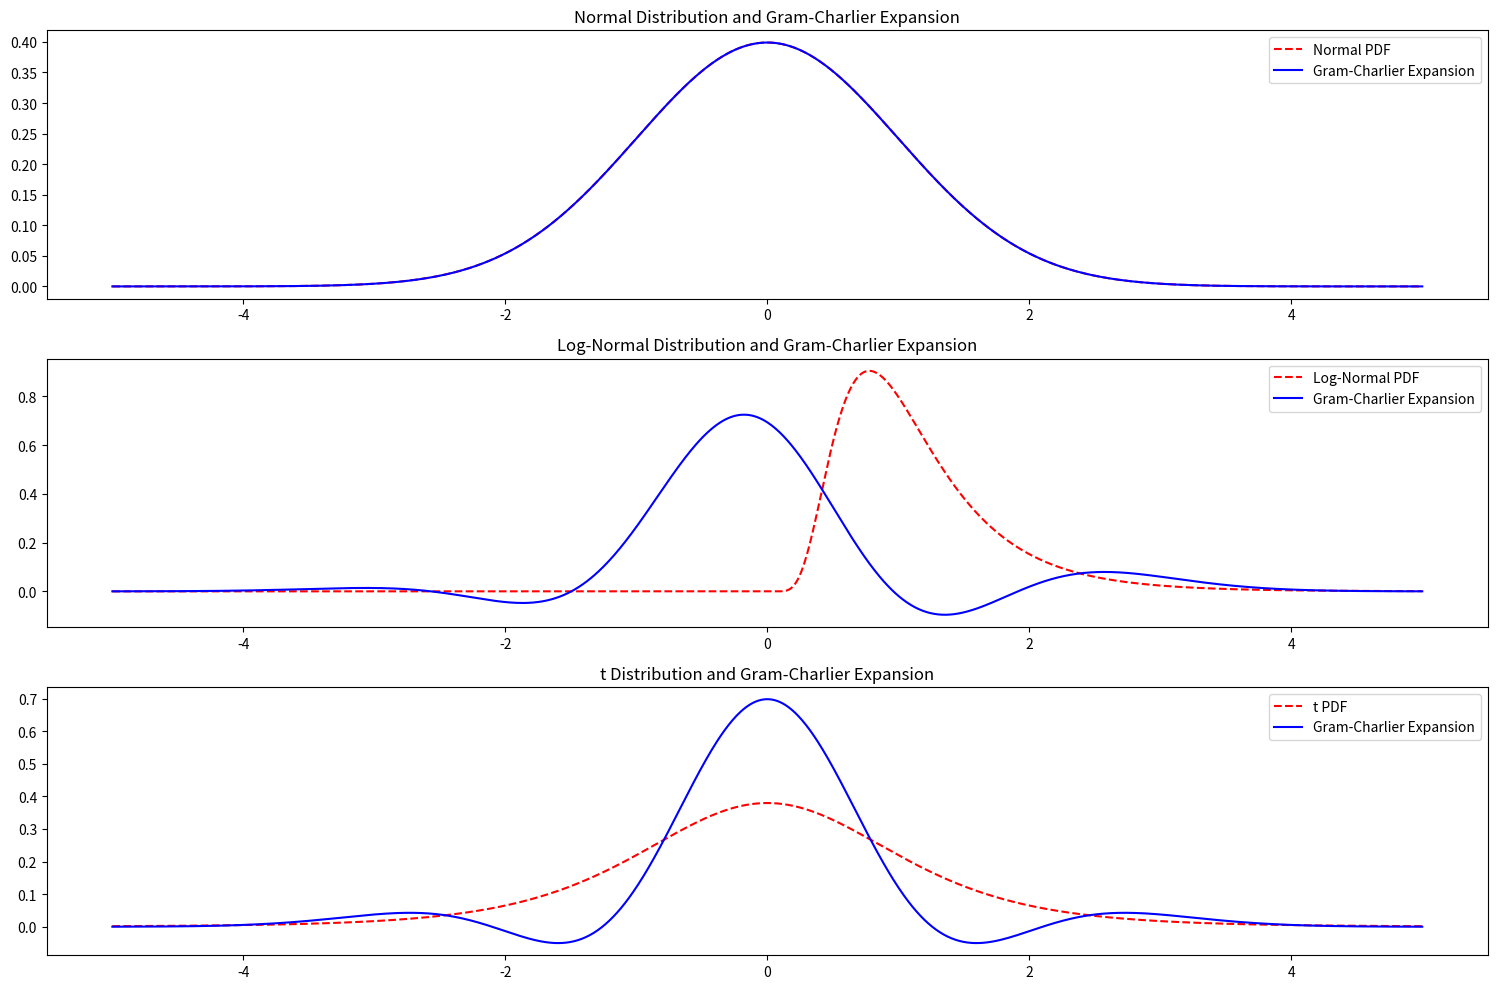

Write the Python code that produced this figure.
import numpy as np
import matplotlib.pyplot as plt
from scipy.stats import norm, lognorm, t

def hermite_polynomial(n, x):
    if n == 0:
        return 1
    elif n == 1:
        return x
    else:
        return x * hermite_polynomial(n-1, x) - (n-1) * hermite_polynomial(n-2, x)

# Function to generate Gram-Charlier expansion
def gram_charlier_expansion(x, skewness, kurtosis):
    return norm.pdf(x) * (1 + skewness/6 * hermite_polynomial(3, x) + kurtosis/24 * hermite_polynomial(4, x))

# Calculate skewness and kurtosis
normal_skew, normal_kurt = norm.stats(moments='sk')
skewed_skew, skewed_kurt = lognorm.stats(0.5, moments = 'sk')
heavy_tailed_skew, heavy_tailed_kurt = t.stats(5, moments = 'sk')

print(normal_skew, normal_kurt)
print(skewed_skew, skewed_kurt)
print(heavy_tailed_skew, heavy_tailed_kurt)

# Define x range for plotting
x = np.linspace(-5, 5, 1000)

# Apply Gram-Charlier expansion
normal_expansion = gram_charlier_expansion(x, normal_skew, normal_kurt)
skewed_expansion = gram_charlier_expansion(x, skewed_skew, skewed_kurt)
heavy_tailed_expansion = gram_charlier_expansion(x, heavy_tailed_skew, heavy_tailed_kurt)

# Plotting
plt.figure(figsize=(15, 10))

# Plot Normal distribution and its expansion
plt.subplot(3, 1, 1)
plt.plot(x, norm.pdf(x), 'r--', label='Normal PDF')
plt.plot(x, normal_expansion, 'b-', label='Gram-Charlier Expansion')
plt.title('Normal Distribution and Gram-Charlier Expansion')
plt.legend()

# Plot Skewed distribution and its expansion
plt.subplot(3, 1, 2)
plt.plot(x, lognorm.pdf(x, 0.5), 'r--', label='Log-Normal PDF')
plt.plot(x, skewed_expansion, 'b-', label='Gram-Charlier Expansion')
plt.title('Log-Normal Distribution and Gram-Charlier Expansion')
plt.legend()

# Plot Heavy-tailed distribution and its expansion
plt.subplot(3, 1, 3)
plt.plot(x, t.pdf(x, 5), 'r--', label='t PDF')
plt.plot(x, heavy_tailed_expansion, 'b-', label='Gram-Charlier Expansion')
plt.title('t Distribution and Gram-Charlier Expansion')
plt.legend()

plt.tight_layout()
plt.show()
